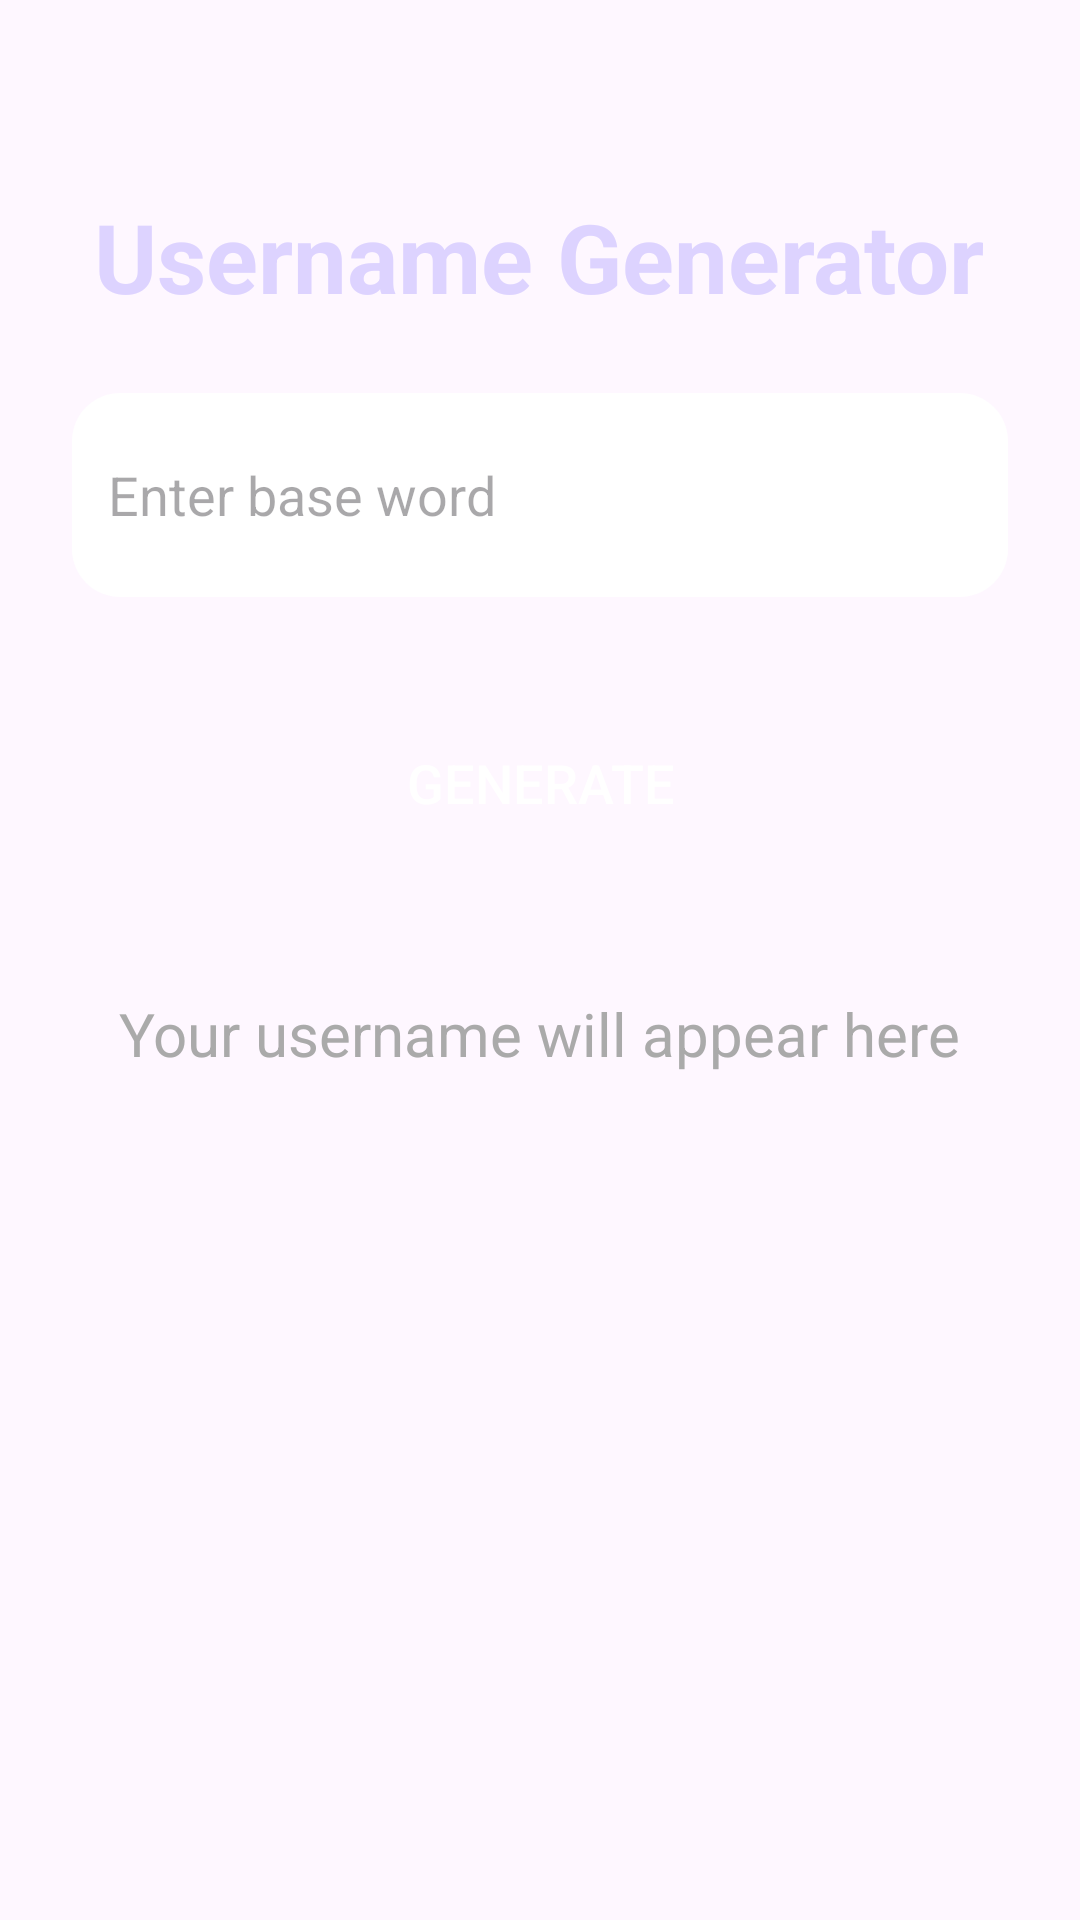

The Android layout XML behind this screen, and the referenced resources:
<!-- AndroidManifest.xml: application theme Theme.Genify -->
<!-- res/layout/fragment_username.xml -->
<?xml version="1.0" encoding="utf-8"?>
<ScrollView xmlns:android="http://schemas.android.com/apk/res/android"
    android:layout_width="match_parent"
    android:layout_height="match_parent"
    android:fillViewport="true">

    <LinearLayout
        android:orientation="vertical"
        android:gravity="center_horizontal"
        android:layout_width="match_parent"
        android:layout_height="wrap_content"
        android:padding="24dp">

        
        <TextView
            android:id="@+id/pageTitle"
            android:layout_width="wrap_content"
            android:layout_height="wrap_content"
            android:text="Username Generator"
            android:textColor="#DDD3FF"
            android:textSize="32sp"
            android:textStyle="bold"
            android:layout_marginTop="40dp"
            android:layout_marginBottom="24dp"/>

        
        <EditText
            android:id="@+id/inputField"
            android:layout_width="match_parent"
            android:layout_height="68dp"
            android:background="@drawable/rounded_textview"
            android:textColor="#000000"
            android:textSize="18sp"
            android:hint="Enter base word"
            android:padding="12dp"
            android:layout_marginBottom="16dp"/>

        
        <androidx.appcompat.widget.AppCompatButton
            android:id="@+id/generateButton"
            android:layout_width="match_parent"
            android:layout_height="68dp"
            android:text="Generate"
            android:background="@drawable/blue_gradient"
            android:textColor="#FFFFFF"
            android:textSize="18sp"
            android:layout_marginTop="12dp"
            android:layout_marginBottom="20dp"/>

        
        <TextView
            android:id="@+id/textPlaceholder"
            android:layout_width="wrap_content"
            android:layout_height="wrap_content"
            android:text="Your username will appear here"
            android:textColor="#AAAAAA"
            android:textSize="20sp"
            android:layout_marginTop="16dp"/>

        
        <TextView
            android:id="@+id/textResult"
            android:layout_width="wrap_content"
            android:layout_height="wrap_content"
            android:text=""
            android:textColor="#FFFFFF"
            android:textSize="24sp"
            android:textStyle="bold"
            android:layout_marginTop="20dp"/>

        
        <Button
            android:id="@+id/btnCopy"
            android:layout_width="match_parent"
            android:layout_height="68dp"
            android:text="Copy"
            android:background="@drawable/share"
            android:textColor="#FFFFFF"
            android:textSize="18sp"
            android:layout_marginTop="20dp"
            android:visibility="gone"/>

        
        <Button
            android:id="@+id/btnShare"
            android:layout_width="match_parent"
            android:layout_height="68dp"
            android:text="Share"
            android:background="@drawable/share"
            android:textColor="#FFFFFF"
            android:textSize="18sp"
            android:layout_marginTop="12dp"
            android:visibility="gone"/>

    </LinearLayout>
</ScrollView>
<!-- resources referenced by this layout -->
<resources>
  <!-- drawable rounded_textview (drawable) -->
  <shape xmlns:android="http://schemas.android.com/apk/res/android"
      android:shape="rectangle">
  
      <solid android:color="#FFFFFF"/>
      <corners android:radius="16dp"/>
  </shape>
  <!-- drawable share (drawable) -->
  <?xml version="1.0" encoding="utf-8"?>
  <selector xmlns:android="http://schemas.android.com/apk/res/android">
  
      <item android:state_pressed="true">
          <shape>
              <solid android:color="#24337C"/>
              <corners android:radius="12dp"/>
          </shape>
      </item>
  
      <item>
          <shape>
              <solid android:color="#24337C"/>
              <corners android:radius="12dp"/>
          </shape>
      </item>
  
  </selector>
  <style name="Theme.Genify" parent="Base.Theme.Genify" />
  <style name="Base.Theme.Genify" parent="Theme.Material3.Light.NoActionBar">
          <item name="colorPrimary">@color/primary</item>
          <item name="android:statusBarColor">@color/primary</item>
          <item name="android:windowLightStatusBar">false</item>
      </style>
  <color name="primary">#7B1FA2</color>
</resources>
